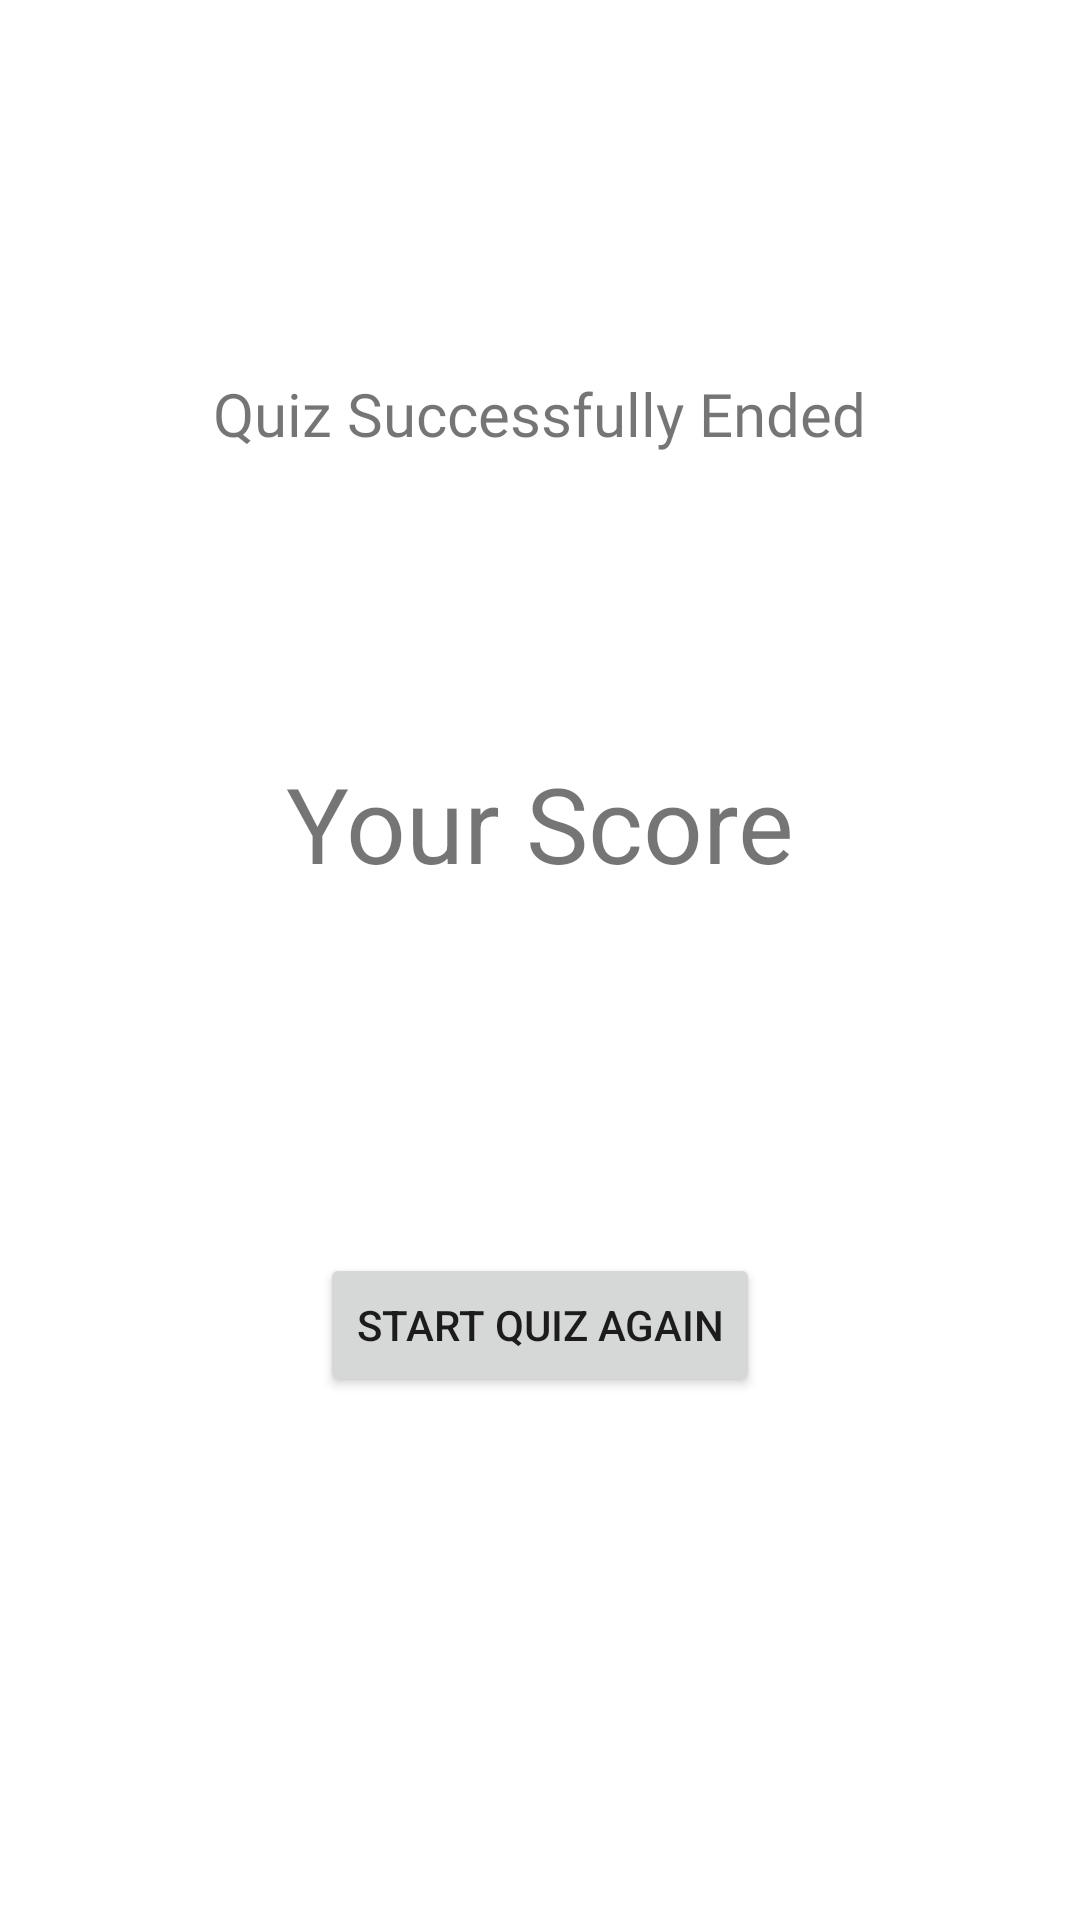

Produce the Android XML layout that renders to this screen, including the resource entries it uses.
<!-- AndroidManifest.xml: application theme Theme.QuizApp -->
<!-- res/layout/fragment_end.xml -->
<?xml version="1.0" encoding="utf-8"?>
<androidx.constraintlayout.widget.ConstraintLayout xmlns:android="http://schemas.android.com/apk/res/android"
    xmlns:app="http://schemas.android.com/apk/res-auto"
    xmlns:tools="http://schemas.android.com/tools"
    android:layout_width="match_parent"
    android:layout_height="match_parent"
    android:padding="16dp"
    tools:context=".EndFragment">

    

    <TextView
        android:id="@+id/tvFirstQuestion"
        android:layout_width="wrap_content"
        android:layout_height="wrap_content"
        android:fontFamily="@font/montserrat"
        android:text="Quiz Successfully Ended"
        android:textSize="20sp"
        app:layout_constraintBottom_toTopOf="@+id/guideline4"
        app:layout_constraintEnd_toEndOf="parent"
        app:layout_constraintHorizontal_bias="0.497"
        app:layout_constraintStart_toStartOf="parent"
        app:layout_constraintTop_toTopOf="@+id/guideline6" />

    <TextView
        android:id="@+id/tvFinalScore"
        android:layout_width="wrap_content"
        android:layout_height="wrap_content"
        android:text="Your Score"
        android:textSize="35sp"
        app:layout_constraintBottom_toTopOf="@+id/guideline2"
        app:layout_constraintEnd_toEndOf="parent"
        app:layout_constraintHorizontal_bias="0.5"
        app:layout_constraintStart_toStartOf="parent"
        app:layout_constraintTop_toTopOf="@+id/guideline4" />

    <Button
        android:id="@+id/btnNext"
        android:layout_width="wrap_content"
        android:layout_height="wrap_content"
        android:text="Start quiz again"
        app:layout_constraintBottom_toTopOf="@+id/guideline5"
        app:layout_constraintEnd_toEndOf="parent"
        app:layout_constraintHorizontal_bias="0.5"
        app:layout_constraintStart_toStartOf="parent"
        app:layout_constraintTop_toTopOf="@+id/guideline2" />

    <androidx.constraintlayout.widget.Guideline
        android:id="@+id/guideline2"
        android:layout_width="wrap_content"
        android:layout_height="wrap_content"
        android:orientation="horizontal"
        app:layout_constraintGuide_begin="20dp"
        app:layout_constraintGuide_percent="0.6" />

    <androidx.constraintlayout.widget.Guideline
        android:id="@+id/guideline4"
        android:layout_width="wrap_content"
        android:layout_height="wrap_content"
        android:orientation="horizontal"
        app:layout_constraintGuide_begin="20dp"
        app:layout_constraintGuide_percent="0.25" />

    <androidx.constraintlayout.widget.Guideline
        android:id="@+id/guideline5"
        android:layout_width="wrap_content"
        android:layout_height="wrap_content"
        android:orientation="horizontal"
        app:layout_constraintGuide_begin="20dp"
        app:layout_constraintGuide_percent="0.8" />

    <androidx.constraintlayout.widget.Guideline
        android:id="@+id/guideline6"
        android:layout_width="wrap_content"
        android:layout_height="wrap_content"
        android:orientation="horizontal"
        app:layout_constraintGuide_begin="20dp"
        app:layout_constraintGuide_percent="0.15" />

</androidx.constraintlayout.widget.ConstraintLayout>
<!-- resources referenced by this layout -->
<resources>
  <style name="Theme.QuizApp" parent="Theme.MaterialComponents.DayNight.DarkActionBar">
          
          <item name="colorPrimary">#266E73</item>
          <item name="colorPrimaryVariant">#4B4A67</item>
          <item name="colorOnPrimary">@color/white</item>
          
          <item name="colorSecondary">@color/teal_200</item>
          <item name="colorSecondaryVariant">@color/teal_700</item>
          <item name="colorOnSecondary">@color/black</item>
          
          <item name="android:statusBarColor" tools:targetApi="l">?attr/colorPrimaryVariant</item>
          
      </style>
  <!-- not gathered from this repository: default colours our renderer supplied (Android Studio template values) -->
  <color name="teal_200">#FF03DAC5</color>
  <color name="teal_700">#FF018786</color>
  <color name="black">#FF000000</color>
  <color name="white">#FFFFFFFF</color>
</resources>
